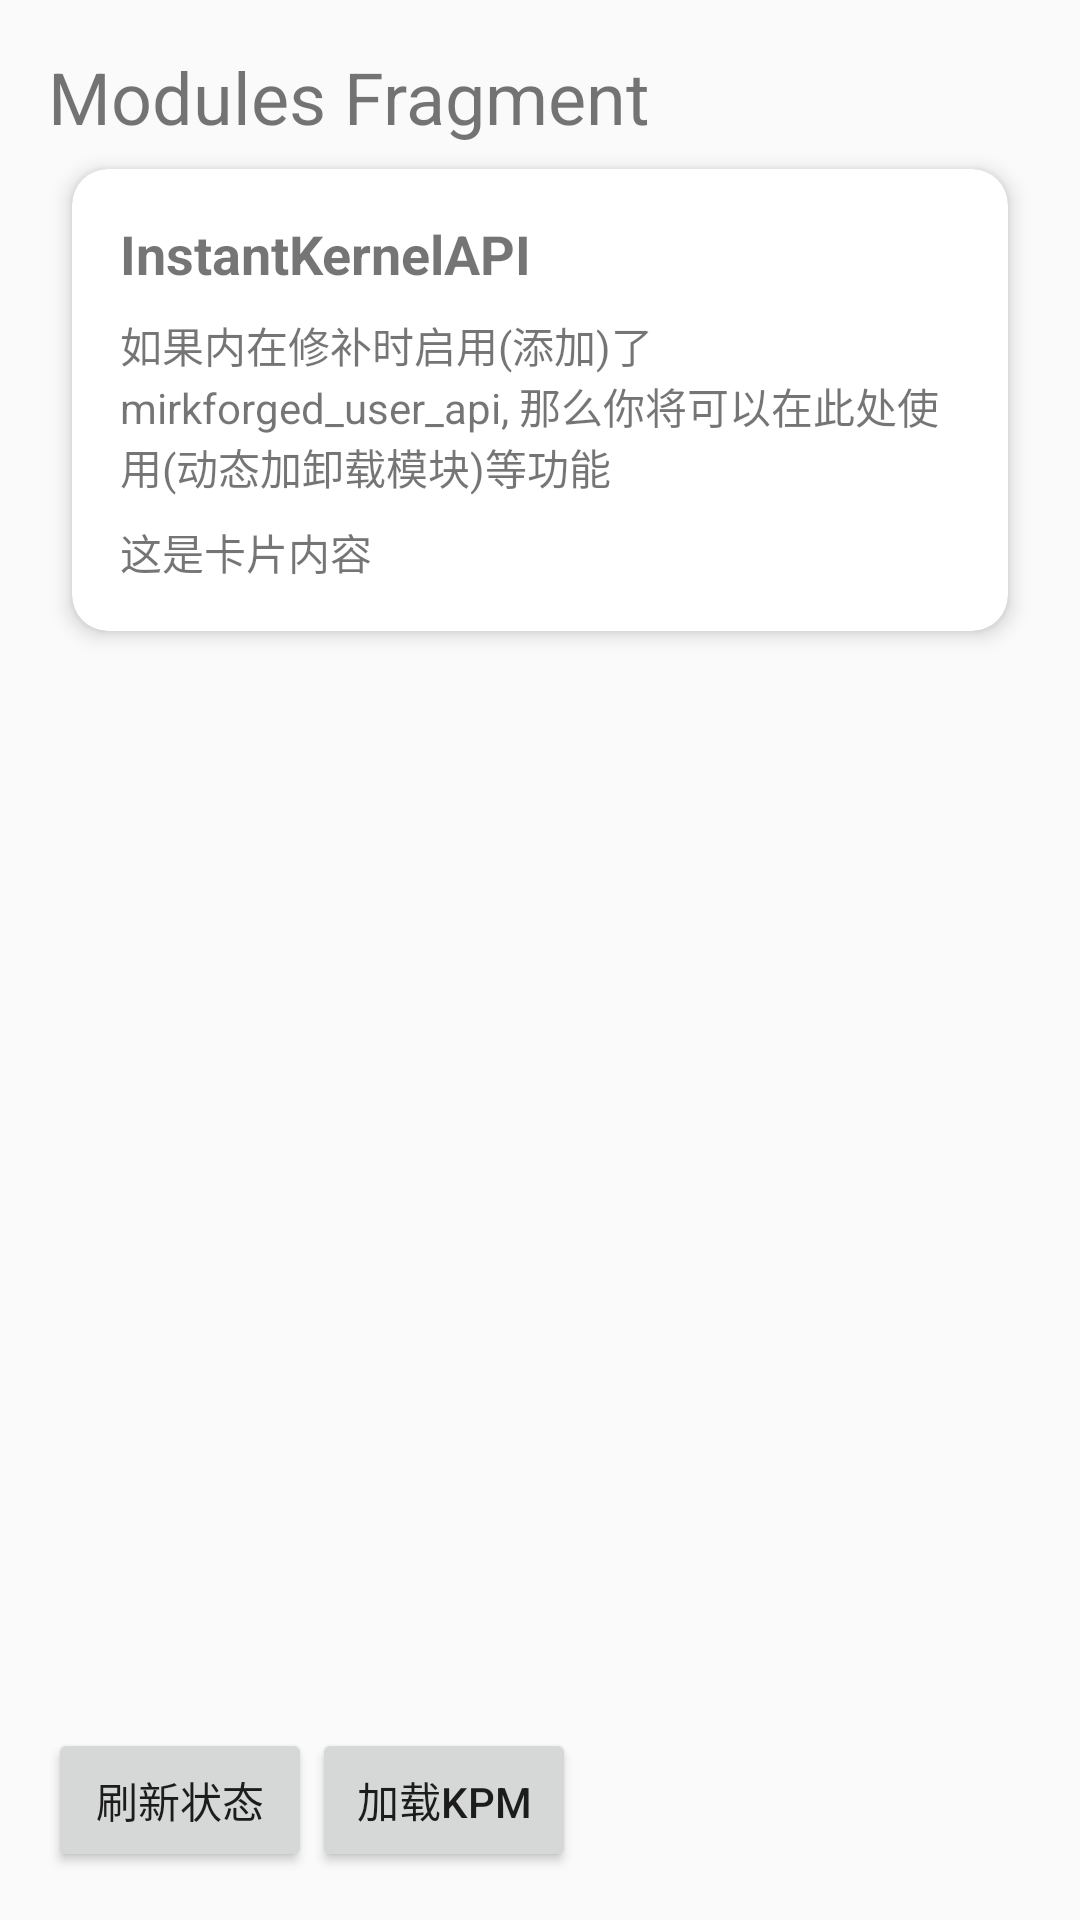

This screen was rendered from an Android layout file. Write that file and the resources it references.
<!-- AndroidManifest.xml: application theme Theme.MirKernelForge -->
<!-- res/layout/fragment_modules.xml -->
<?xml version="1.0" encoding="utf-8"?>
<FrameLayout xmlns:android="http://schemas.android.com/apk/res/android"
    xmlns:app="http://schemas.android.com/apk/res-auto"
    android:layout_width="match_parent"
    android:layout_height="match_parent"
    android:padding="16dp">


    <LinearLayout
        android:layout_width="match_parent"
        android:layout_height="match_parent"
        android:orientation="vertical">

        <TextView
            android:layout_width="match_parent"
            android:layout_height="wrap_content"
            android:text="Modules Fragment"
            android:textSize="24sp" />

        <androidx.cardview.widget.CardView
            android:id="@+id/base_card"
            android:layout_width="match_parent"
            android:layout_height="wrap_content"
            android:layout_margin="8dp"
            app:cardBackgroundColor="@android:color/white"
            app:cardCornerRadius="12dp"
            app:cardElevation="4dp">

            
            <LinearLayout
                android:layout_width="match_parent"
                android:layout_height="wrap_content"
                android:orientation="vertical"
                android:padding="16dp">

                <TextView
                    android:layout_width="wrap_content"
                    android:layout_height="wrap_content"
                    android:text="InstantKernelAPI"
                    android:textSize="18sp"
                    android:textStyle="bold" />
                <TextView
                    android:layout_width="wrap_content"
                    android:layout_height="wrap_content"
                    android:layout_marginTop="8dp"
                    android:text="如果内在修补时启用(添加)了mirkforged_user_api, 那么你将可以在此处使用(动态加卸载模块)等功能" />
                <TextView
                    android:id="@+id/modules_logs"
                    android:layout_width="wrap_content"
                    android:layout_height="wrap_content"
                    android:layout_marginTop="8dp"
                    android:text="这是卡片内容" />

            </LinearLayout>

        </androidx.cardview.widget.CardView>

        <ScrollView
            android:id="@+id/modules_scroll_view"
            android:layout_width="match_parent"
            android:layout_height="0dp"
            android:layout_weight="1"
            android:fillViewport="true"
            android:scrollbars="vertical"
            android:overScrollMode="always">
            
            <LinearLayout
                android:id="@+id/modules_card_container"
                android:layout_width="match_parent"
                android:layout_height="wrap_content"
                android:orientation="vertical"
                android:paddingBottom="16dp">

            </LinearLayout>
        </ScrollView>

        
        <LinearLayout
            android:layout_width="match_parent"
            android:layout_height="wrap_content"
            android:orientation="horizontal">

            <Button
                android:id="@+id/btn_refresh_status"
                android:layout_width="wrap_content"
                android:layout_height="wrap_content"
                android:text="刷新状态" />

            <Button
                android:id="@+id/btn_load_kpm"
                android:layout_width="wrap_content"
                android:layout_height="wrap_content"
                android:text="加载kpm" />
        </LinearLayout>
    </LinearLayout>

</FrameLayout>
<!-- resources referenced by this layout -->
<resources>
  <style name="Theme.MirKernelForge" parent="Theme.AppCompat.Light.NoActionBar">
          
          <item name="colorPrimary">@color/primary</item>
          <item name="colorPrimaryDark">@color/primary_dark</item>
          <item name="colorOnPrimary">@color/primary_text</item>
  
          <item name="colorSecondary">@color/secondary</item>
          <item name="colorOnSecondary">@color/white</item>
  
          
          <item name="android:windowBackground">@color/background</item>
          <item name="colorSurface">@color/surface</item>
          <item name="colorOnSurface">@color/text_primary</item>
  
          
          <item name="colorPrimaryText">@color/text_primary</item>
          <item name="colorSecondaryText">@color/text_secondary</item>
          <item name="colorSuccess">@color/success</item>
          <item name="colorError">@color/error</item>
          <item name="colorWarning">@color/warning</item>
          <item name="colorBackground">@color/background</item>
      </style>
  <color name="primary">#FFFFFF</color>
  <color name="primary_dark">#F5F5F5</color>
  <color name="primary_text">#212121</color>
  <color name="secondary">#757575</color>
  <color name="white">#FFFFFF</color>
  <color name="background">#FAFAFA</color>
  <color name="surface">#FFFFFF</color>
  <color name="text_primary">#212121</color>
  <color name="text_secondary">#757575</color>
  <color name="success">#66BB6A</color>
  <color name="error">#EF5350</color>
  <color name="warning">#FFA726</color>
</resources>
